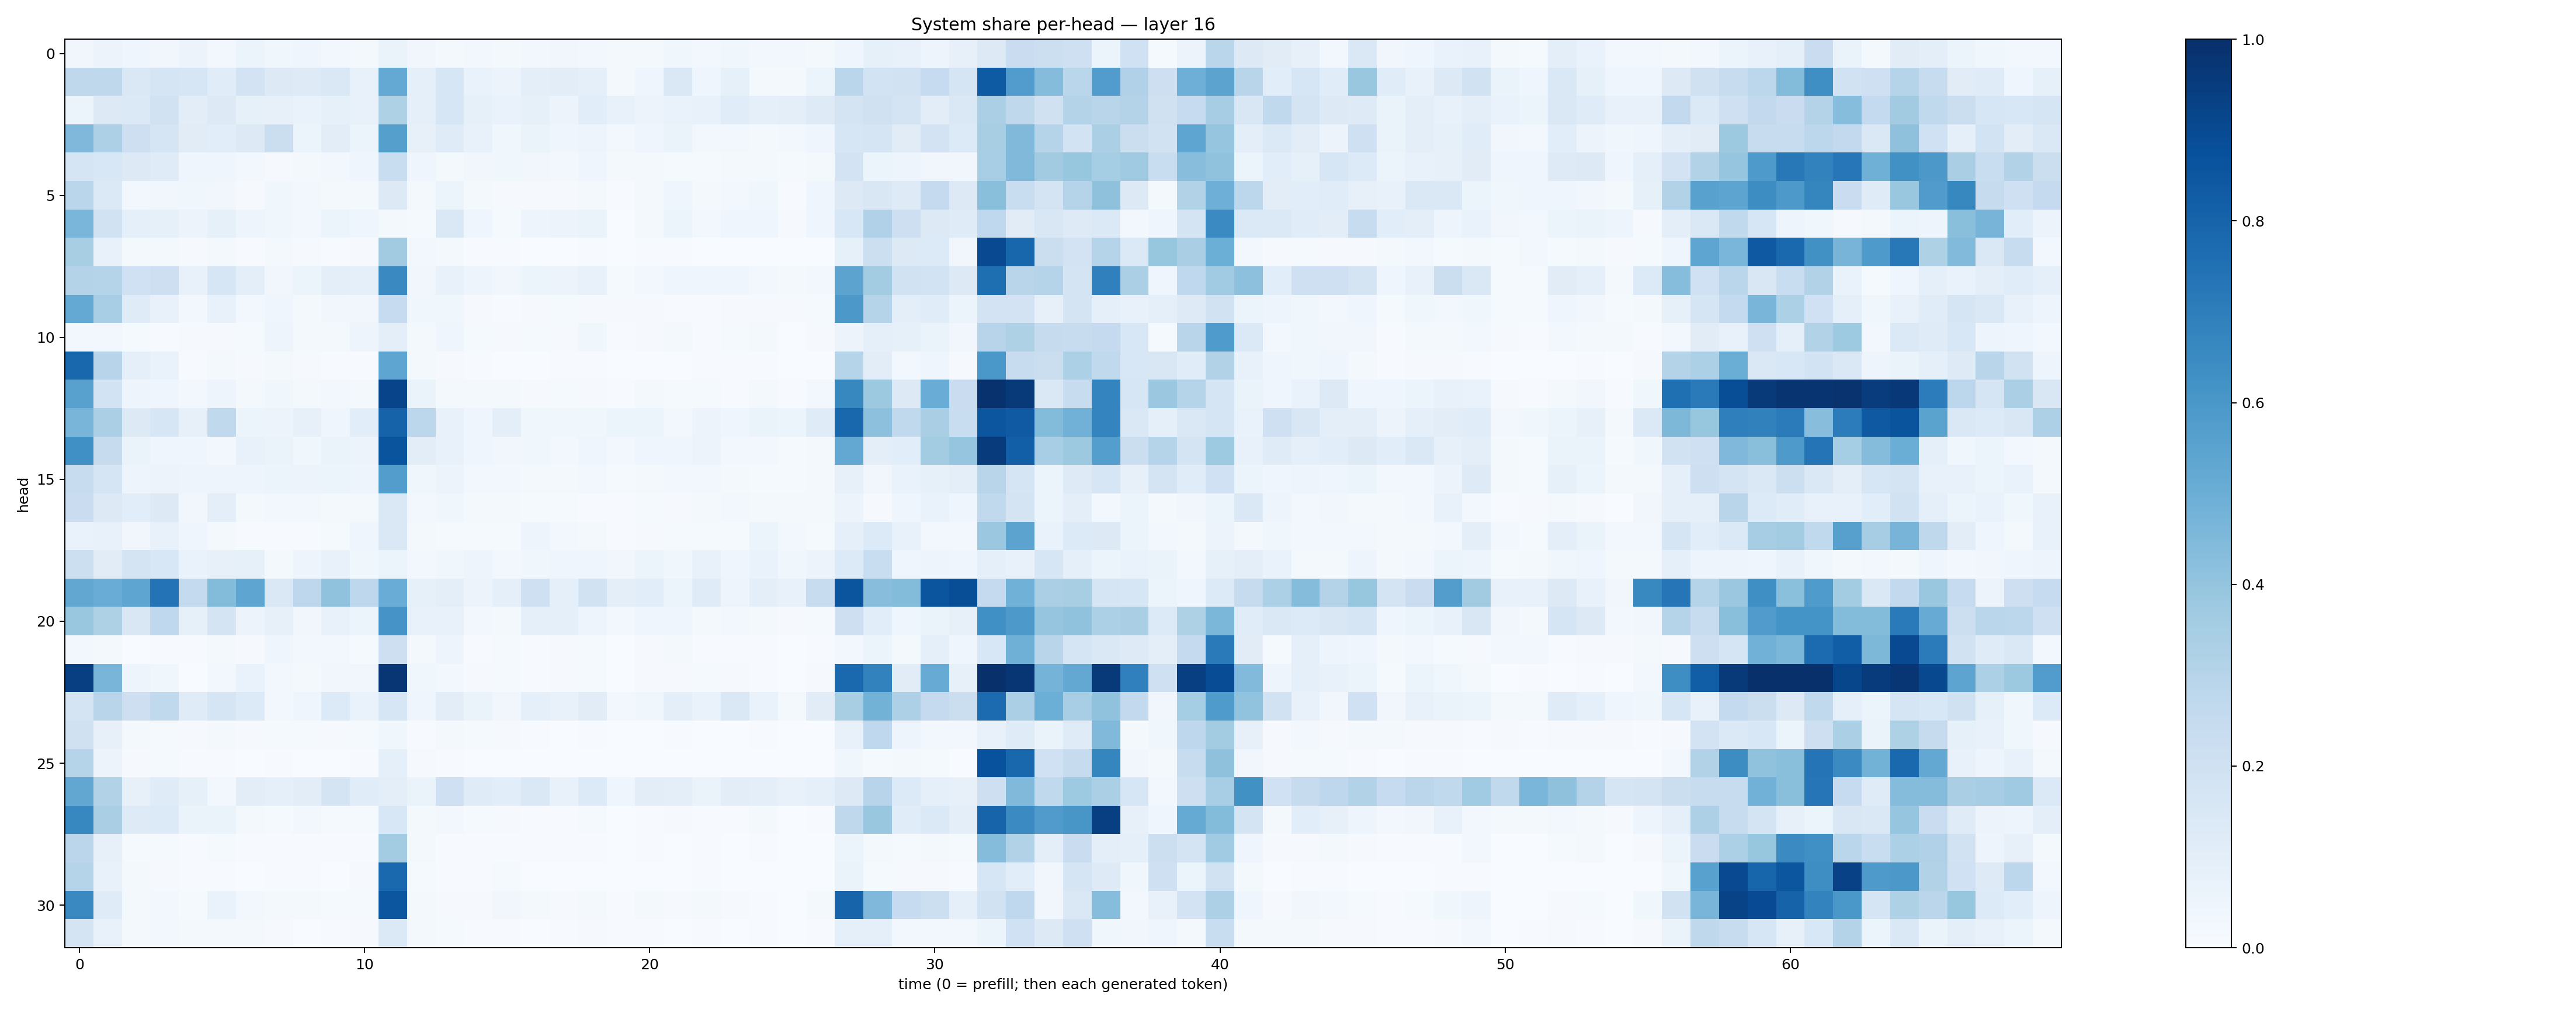

Values plotted in this chart, from the file beside it:
0.03333953, 0.058515854, 0.039765745, 0.03344106, 0.055284046, 0.03111988, 0.05090693, 0.035392147, 0.039641943, 0.025442638, 0.021378202, 0.063291125, 0.03141563, 0.022565912, 0.027086554, 0.017424338, 0.023825713, 0.032201182, 0.029808538, 0.016827716, 0.019286571, 0.038266085, 0.029049272, 0.03779845
0.2711, 0.272, 0.1467, 0.1649, 0.1637, 0.1145, 0.1801, 0.1315, 0.1235, 0.1466, 0.07709, 0.5212, 0.08931, 0.1605, 0.06975, 0.05693, 0.09965, 0.1044, 0.08651, 0.01993, 0.04189, 0.1443, 0.04209, 0.08308
0.05255, 0.1295, 0.1395, 0.1879, 0.104, 0.1277, 0.08356, 0.08012, 0.06651, 0.0854, 0.07465, 0.3227, 0.08786, 0.1612, 0.08362, 0.06734, 0.08547, 0.05539, 0.1085, 0.07246, 0.05534, 0.06763, 0.07319, 0.1137
0.4522, 0.3247, 0.2126, 0.166, 0.1125, 0.1074, 0.1289, 0.2222, 0.06077, 0.1038, 0.05331, 0.5647, 0.08201, 0.1189, 0.07249, 0.0357, 0.06505, 0.04182, 0.04942, 0.02736, 0.04503, 0.06638, 0.02989, 0.02565
0.1686, 0.1543, 0.1273, 0.1183, 0.04558, 0.04383, 0.02791, 0.01008, 0.01969, 0.02736, 0.04377, 0.2334, 0.04676, 0.02298, 0.03338, 0.03658, 0.03316, 0.03003, 0.04225, 0.01613, 0.01581, 0.01484, 0.01562, 0.01955
0.2866, 0.1403, 0.03062, 0.03489, 0.03738, 0.03372, 0.01062, 0.03857, 0.02371, 0.01702, 0.02324, 0.1296, 0.01874, 0.05266, 0.01823, 0.01075, 0.009857, 0.009604, 0.02131, 0.004583, 0.01959, 0.04361, 0.02047, 0.02712
0.4633, 0.1943, 0.09325, 0.08401, 0.05821, 0.08544, 0.04924, 0.03543, 0.02901, 0.06227, 0.04084, 0.02321, 0.01397, 0.1475, 0.04166, 0.01449, 0.04746, 0.05616, 0.06392, 0.001952, 0.01896, 0.05952, 0.02661, 0.04425
0.3424, 0.07662, 0.01934, 0.02234, 0.01147, 0.02186, 0.007106, 0.01675, 0.01151, 0.004515, 0.01134, 0.3619, 0.02349, 0.01774, 0.007573, 0.003971, 0.002101, 0.002544, 0.00673, 0.002126, 0.005235, 0.004544, 0.001247, 0.0007619
0.3056, 0.3003, 0.2022, 0.213, 0.07738, 0.1596, 0.09936, 0.03355, 0.05273, 0.09808, 0.08935, 0.654, 0.03196, 0.0777, 0.04924, 0.03324, 0.06044, 0.05589, 0.07503, 0.01284, 0.02761, 0.04384, 0.04014, 0.04208
0.5202, 0.3461, 0.119, 0.0752, 0.02707, 0.07508, 0.02421, 0.03959, 0.02125, 0.03247, 0.03419, 0.2487, 0.03528, 0.03583, 0.01035, 0.007571, 0.01124, 0.01513, 0.01167, 0.008888, 0.01036, 0.004614, 0.00755, 0.008387
0.02915, 0.02601, 0.0149, 0.007715, 0.008826, 0.008529, 0.01348, 0.04919, 0.01964, 0.0189, 0.04815, 0.09388, 0.0226, 0.04537, 0.01452, 0.009147, 0.0133, 0.009925, 0.03849, 0.004311, 0.01024, 0.01749, 0.006695, 0.01386
0.7858, 0.2956, 0.09352, 0.06805, 0.006942, 0.01989, 0.011, 0.02295, 0.008061, 0.00498, 0.005294, 0.5363, 0.01671, 0.009112, 0.007098, 0.002925, 0.003905, 0.007092, 0.003938, 0.001108, 0.003593, 0.00224, 0.004522, 0.005129
0.5551, 0.1849, 0.04818, 0.04608, 0.02359, 0.04984, 0.01577, 0.03865, 0.02003, 0.02411, 0.02153, 0.92, 0.06577, 0.02293, 0.01995, 0.01967, 0.009583, 0.01295, 0.01025, 0.006678, 0.01724, 0.01555, 0.01298, 0.005585
0.4665, 0.3335, 0.1258, 0.1574, 0.08199, 0.2638, 0.05085, 0.05631, 0.08132, 0.03916, 0.1065, 0.8029, 0.2778, 0.07038, 0.04157, 0.09825, 0.0387, 0.03848, 0.03876, 0.05079, 0.06084, 0.02797, 0.05473, 0.04032
0.6308, 0.2451, 0.06478, 0.04538, 0.04228, 0.02906, 0.07577, 0.06465, 0.03793, 0.06594, 0.05841, 0.8613, 0.1023, 0.07807, 0.04091, 0.03174, 0.03696, 0.02771, 0.0435, 0.02751, 0.03954, 0.04357, 0.05626, 0.02704
0.2357, 0.1718, 0.0487, 0.05852, 0.04797, 0.04829, 0.04851, 0.06125, 0.05606, 0.05989, 0.0475, 0.5706, 0.03875, 0.05473, 0.03115, 0.02543, 0.02073, 0.01594, 0.02886, 0.01502, 0.01819, 0.02928, 0.02905, 0.02282
0.2283, 0.1325, 0.1055, 0.1265, 0.034, 0.09666, 0.01907, 0.02922, 0.03044, 0.01768, 0.01823, 0.1481, 0.0277, 0.03686, 0.0171, 0.0167, 0.01538, 0.01486, 0.007286, 0.00643, 0.0119, 0.01141, 0.01654, 0.02635
0.0678, 0.07061, 0.03338, 0.07231, 0.03968, 0.01601, 0.004776, 0.005666, 0.005638, 0.01518, 0.0447, 0.1408, 0.01635, 0.01383, 0.01385, 0.01534, 0.04933, 0.03085, 0.0167, 0.006549, 0.008713, 0.01346, 0.0118, 0.0143
0.2166, 0.113, 0.1744, 0.1562, 0.06664, 0.08092, 0.08344, 0.02215, 0.05044, 0.07472, 0.03791, 0.05382, 0.02523, 0.03621, 0.0502, 0.02616, 0.03827, 0.04657, 0.04222, 0.03274, 0.0606, 0.03837, 0.07353, 0.04289
0.5274, 0.5052, 0.5388, 0.7421, 0.2545, 0.4398, 0.5381, 0.1423, 0.2764, 0.4091, 0.2737, 0.5044, 0.08505, 0.09515, 0.05569, 0.09247, 0.2098, 0.09084, 0.1917, 0.09829, 0.1071, 0.06044, 0.1195, 0.05038
0.3842, 0.3223, 0.1509, 0.2688, 0.08475, 0.1721, 0.05781, 0.07899, 0.03249, 0.07421, 0.05446, 0.6122, 0.07536, 0.07663, 0.03094, 0.02056, 0.09253, 0.08955, 0.04979, 0.0256, 0.04039, 0.04016, 0.01933, 0.02541
0.02357, 0.01568, 0.003509, 0.005566, 0.004039, 0.0162, 0.008889, 0.0413, 0.02358, 0.02683, 0.01408, 0.211, 0.01617, 0.05001, 0.006586, 0.01409, 0.007033, 0.01082, 0.01412, 0.003137, 0.01161, 0.01757, 0.007016, 0.004502
0.9394, 0.4686, 0.04803, 0.03706, 0.00381, 0.02517, 0.06834, 0.03051, 0.02049, 0.03341, 0.03484, 0.976, 0.03606, 0.02362, 0.0105, 0.01393, 0.003987, 0.008009, 0.01188, 0.001561, 0.009122, 0.009952, 0.01485, 0.01139
0.1759, 0.2922, 0.2141, 0.2653, 0.1187, 0.1679, 0.1329, 0.02435, 0.04445, 0.1353, 0.06718, 0.1613, 0.04003, 0.1032, 0.06446, 0.03143, 0.09186, 0.07266, 0.1124, 0.02459, 0.03579, 0.09463, 0.0698, 0.1462
0.1982, 0.07896, 0.0218, 0.0139, 0.008627, 0.01882, 0.007996, 0.01343, 0.01495, 0.008494, 0.01214, 0.03886, 0.004542, 0.01892, 0.01292, 0.008336, 0.005285, 0.002962, 0.005917, 0.0006455, 0.002705, 0.003937, 0.003723, 0.003172
0.3006, 0.05592, 0.008532, 0.01329, 0.004765, 0.004627, 0.003676, 0.00438, 0.001246, 0.002016, 0.004029, 0.08738, 0.009562, 0.003967, 0.002704, 0.0009748, 0.002165, 0.002162, 0.00197, 0.0004183, 0.002104, 0.001175, 0.00106, 0.000443
0.529, 0.3088, 0.07816, 0.1188, 0.08494, 0.02371, 0.1041, 0.09358, 0.1026, 0.1752, 0.1171, 0.09865, 0.06512, 0.2101, 0.1209, 0.1059, 0.1437, 0.07443, 0.133, 0.04456, 0.1041, 0.09555, 0.06371, 0.1021
0.6648, 0.3379, 0.1231, 0.1333, 0.06537, 0.06369, 0.01782, 0.01262, 0.02649, 0.01372, 0.01351, 0.1551, 0.0193, 0.03019, 0.01372, 0.008677, 0.00737, 0.006207, 0.01323, 0.001142, 0.00403, 0.01055, 0.004904, 0.007322
0.2835, 0.07816, 0.01343, 0.01433, 0.007226, 0.01247, 0.004174, 0.00607, 0.005389, 0.006844, 0.007245, 0.3563, 0.01855, 0.006565, 0.004967, 0.004757, 0.006638, 0.005846, 0.005875, 0.002554, 0.004135, 0.003016, 0.005704, 0.003889
0.3026, 0.07548, 0.01575, 0.01043, 0.003999, 0.005634, 0.0006965, 0.005739, 0.004249, 0.002199, 0.008416, 0.7828, 0.01219, 0.006235, 0.004574, 0.01188, 0.001747, 0.001333, 0.0019, 0.002537, 0.003385, 0.001196, 0.00522, 0.000643
0.653, 0.1197, 0.02055, 0.02571, 0.01352, 0.06898, 0.02516, 0.02148, 0.01844, 0.01539, 0.01389, 0.854, 0.02158, 0.01085, 0.01119, 0.0322, 0.01601, 0.008851, 0.01938, 0.006837, 0.01615, 0.008164, 0.021, 0.008939
0.176, 0.07322, 0.02266, 0.0299, 0.01658, 0.01728, 0.01756, 0.009244, 0.00318, 0.007625, 0.0105, 0.1405, 0.02082, 0.01466, 0.005161, 0.003928, 0.003644, 0.004758, 0.007903, 0.004112, 0.007487, 0.002603, 0.006688, 0.002826
